Dataset: real_herlev (GitHub, codegen2346/cervical-cancer-detection-ai). Classes: abnormal, normal.

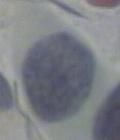
Label: abnormal

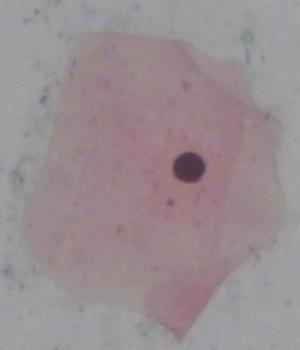
Label: normal

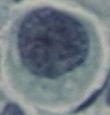
Label: abnormal

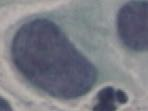
Label: abnormal

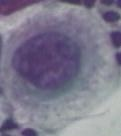
Label: abnormal

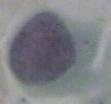
Label: abnormal
